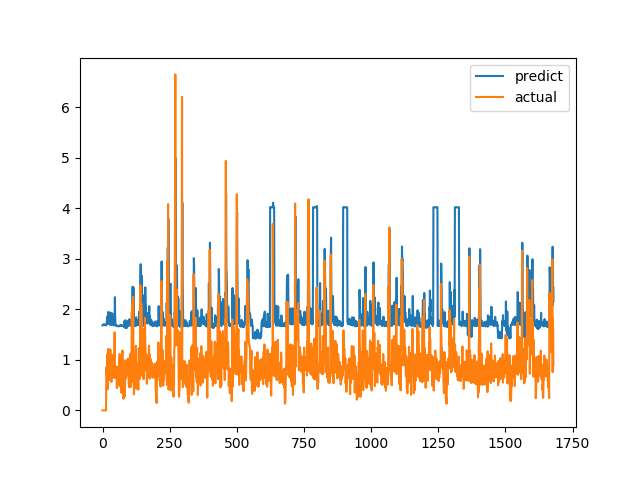

The data file committed next to this chart (first rows):
predict, actual
1.683, 0.0
1.686, 0.0
1.69, 0.0
1.7, 0.0
1.704, 0.0
1.708, 0.0
1.705, 0.0
1.701, 0.0
1.696, 0.0
1.691, 0.0
1.691, 0.0
1.688, 0.0
1.685, 0.0
1.684, 0.0
1.696, 0.6915
1.717, 0.8558
1.763, 0.7094
1.703, 1.015
1.834, 1.116
1.868, 0.4183
1.742, 1.002
1.831, 1.219
1.952, 1.143
1.865, 0.6528
1.746, 0.6747
1.725, 0.601
1.701, 0.6695
1.717, 0.6538
1.7, 0.7814
1.748, 1.206
1.934, 0.8469
1.749, 0.8286
1.784, 0.6482
1.689, 0.5624
1.702, 0.7183
1.747, 1.1
1.921, 0.9542
1.768, 0.729
1.748, 0.6694
1.713, 0.8631
1.757, 0.6465
1.683, 0.8223
1.764, 0.9236
1.739, 0.8301
1.73, 1.067
1.869, 1.546
2.241, 0.6827
1.821, 0.6386
1.719, 0.6464
1.685, 0.6881
1.672, 0.7274
1.676, 0.65
1.677, 0.8694
1.676, 0.4409
1.681, 0.4519
1.67, 0.7575
1.669, 0.4952
1.67, 0.6851
1.666, 0.7244
1.668, 0.8654
... 1,620 more rows
